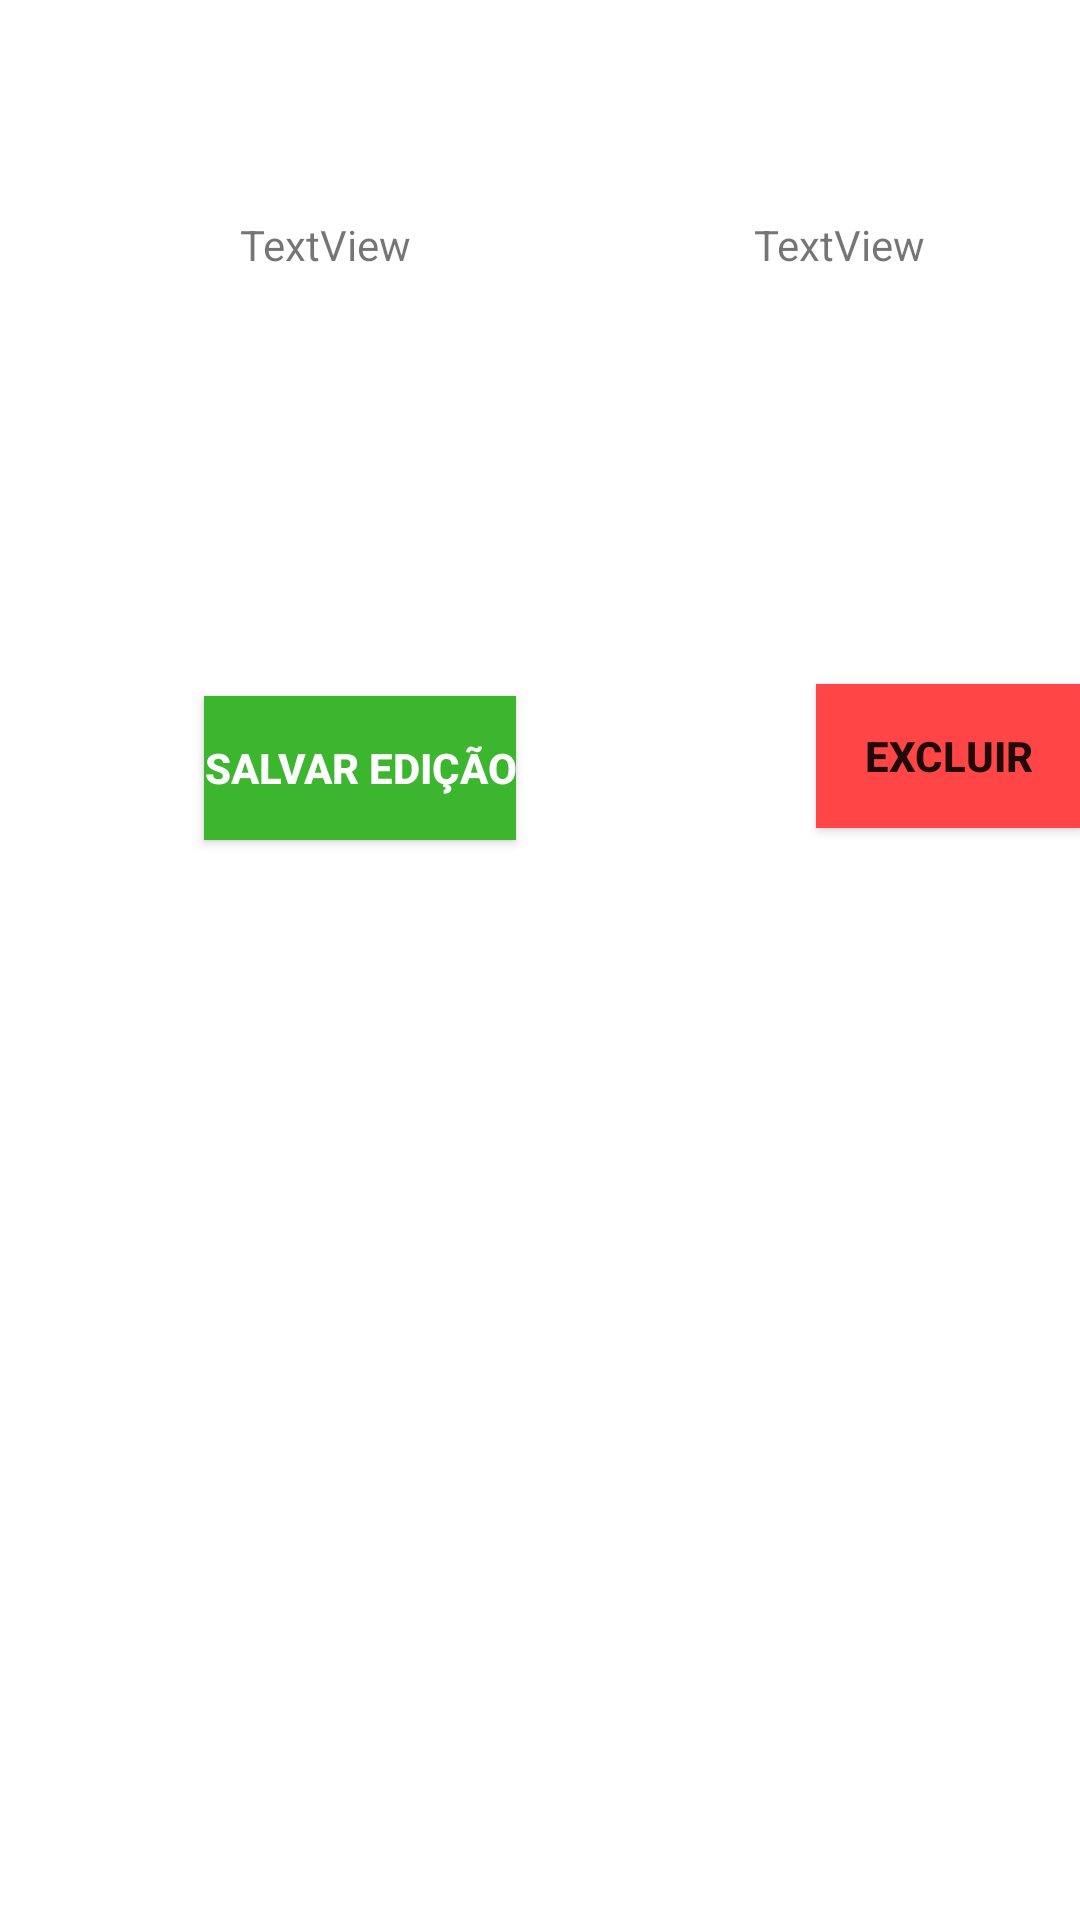

Android layout source for this screen:
<!-- AndroidManifest.xml: application theme Theme.CRUD_APP -->
<!-- res/layout/activity_editar.xml -->
<?xml version="1.0" encoding="utf-8"?>
<androidx.constraintlayout.widget.ConstraintLayout xmlns:android="http://schemas.android.com/apk/res/android"
    xmlns:app="http://schemas.android.com/apk/res-auto"
    xmlns:tools="http://schemas.android.com/tools"
    android:layout_width="match_parent"
    android:layout_height="match_parent"
    tools:context=".Editar">

    <TextView
        android:id="@+id/textView"
        android:layout_width="86dp"
        android:layout_height="32dp"
        android:layout_marginStart="80dp"
        android:layout_marginTop="72dp"
        android:text="TextView"
        app:layout_constraintStart_toStartOf="parent"
        app:layout_constraintTop_toTopOf="parent" />

    <TextView
        android:id="@+id/textView2"
        android:layout_width="86dp"
        android:layout_height="32dp"
        android:layout_marginStart="84dp"
        android:layout_marginTop="72dp"
        android:text="TextView"
        app:layout_constraintEnd_toEndOf="parent"
        app:layout_constraintHorizontal_bias="0.053"
        app:layout_constraintStart_toEndOf="@+id/textView"
        app:layout_constraintTop_toTopOf="parent" />

    <androidx.appcompat.widget.AppCompatButton
        android:id="@+id/btn_excluir"
        android:layout_width="wrap_content"
        android:layout_height="wrap_content"
        android:layout_marginTop="124dp"
        android:background="#FF4545"
        android:text="Excluir"
        android:textAlignment="center"
        android:textStyle="bold"
        app:layout_constraintEnd_toEndOf="parent"
        app:layout_constraintHorizontal_bias="0.538"
        app:layout_constraintStart_toEndOf="@+id/button2"
        app:layout_constraintTop_toBottomOf="@+id/textView2" />

    <androidx.appcompat.widget.AppCompatButton
        android:id="@+id/btn_editar"
        android:layout_width="wrap_content"
        android:layout_height="wrap_content"
        android:layout_marginStart="68dp"
        android:layout_marginTop="128dp"
        android:background="#3BB62E"
        android:text="Salvar Edição"
        android:textAlignment="center"
        android:textColor="@color/white"
        android:textStyle="bold"
        app:layout_constraintStart_toStartOf="parent"
        app:layout_constraintTop_toBottomOf="@+id/textView" />
</androidx.constraintlayout.widget.ConstraintLayout>
<!-- resources referenced by this layout -->
<resources>
  <style name="Theme.CRUD_APP" parent="Theme.MaterialComponents.DayNight.DarkActionBar">
          
          <item name="colorPrimary">@color/purple_500</item>
          <item name="colorPrimaryVariant">@color/purple_700</item>
          <item name="colorOnPrimary">@color/white</item>
          
          <item name="colorSecondary">@color/teal_200</item>
          <item name="colorSecondaryVariant">@color/teal_700</item>
          <item name="colorOnSecondary">@color/black</item>
          
          <item name="android:statusBarColor">?attr/colorPrimaryVariant</item>
          
      </style>
  <!-- not gathered from this repository: default colours our renderer supplied (Android Studio template values) -->
  <color name="purple_500">#FF6200EE</color>
  <color name="purple_700">#FF3700B3</color>
  <color name="teal_200">#FF03DAC5</color>
  <color name="teal_700">#FF018786</color>
  <color name="black">#FF000000</color>
  <color name="white">#FFFFFFFF</color>
</resources>
